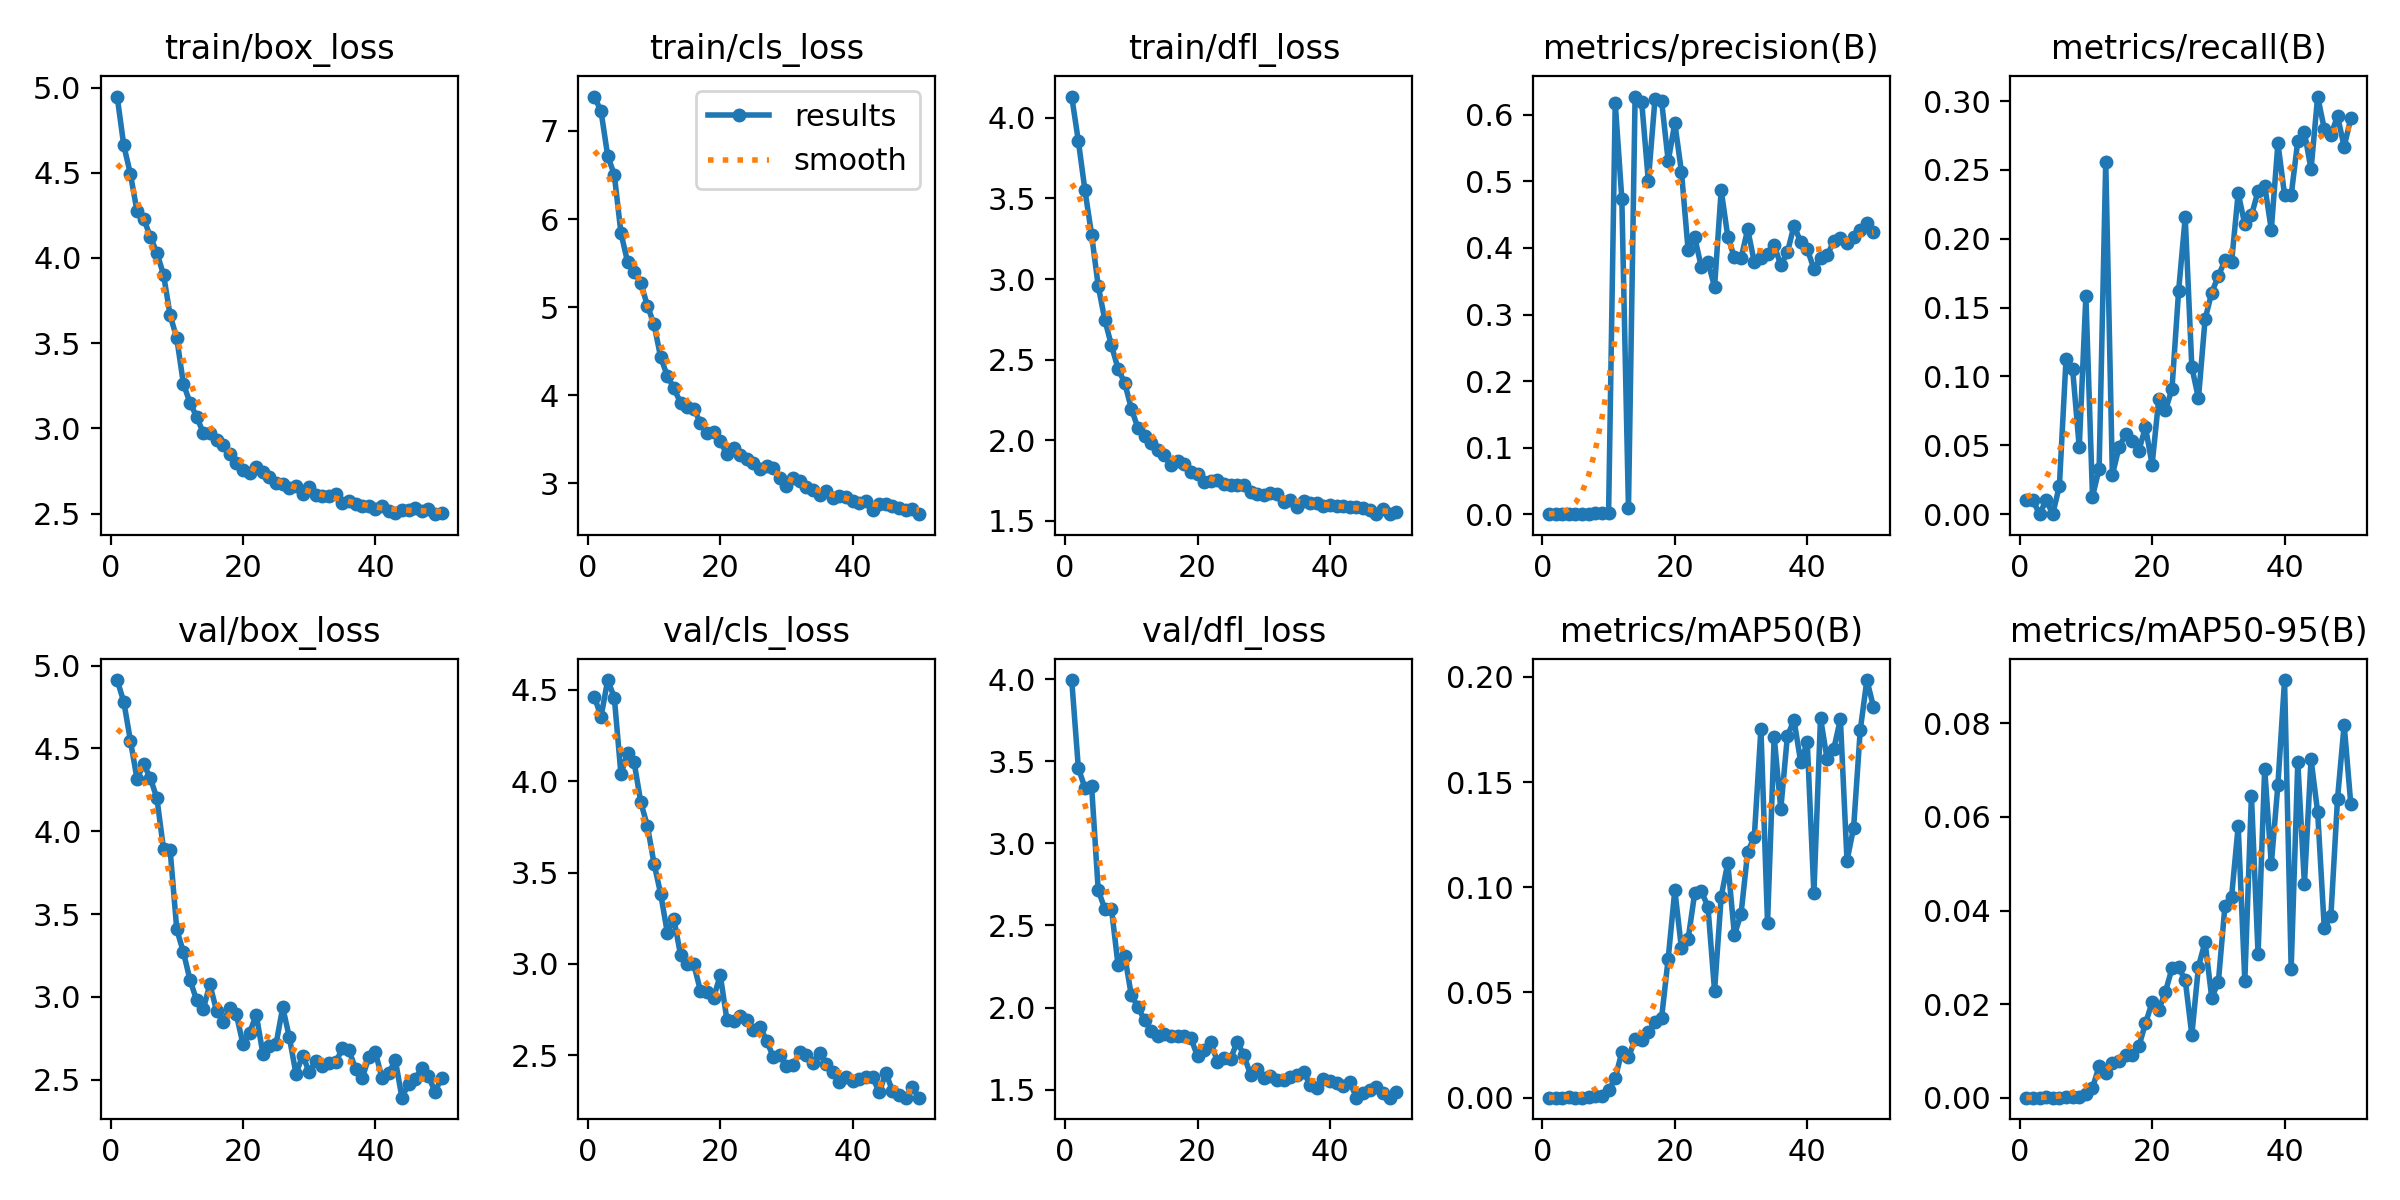

Source data for this figure (header and first rows):
epoch, time, train/box_loss, train/cls_loss, train/dfl_loss, metrics/precision(B), metrics/recall(B), metrics/mAP50(B), metrics/mAP50-95(B), val/box_loss, val/cls_loss, val/dfl_loss, lr/pg0, lr/pg1, lr/pg2
1, 30.16, 4.947, 7.391, 4.132, 2e-05, 0.01032, 1e-05, 0, 4.913, 4.461, 3.995, 0.0002993, 0.0002993, 0.0002993
2, 58.61, 4.66, 7.221, 3.856, 1e-05, 0.0102, 1e-05, 0, 4.781, 4.353, 3.459, 0.0005964, 0.0005964, 0.0005964
3, 88.2, 4.493, 6.719, 3.55, 0, 0, 0, 0, 4.548, 4.553, 3.337, 0.0008874, 0.0008874, 0.0008874
4, 120.9, 4.274, 6.503, 3.276, 1e-05, 0.0102, 0.00019, 4e-05, 4.315, 4.458, 3.35, 0.000882, 0.000882, 0.000882
5, 150.1, 4.231, 5.843, 2.957, 1e-05, 0.00011, 0, 0, 4.406, 4.038, 2.715, 0.000873, 0.000873, 0.000873
6, 180, 4.125, 5.515, 2.747, 2e-05, 0.02052, 1e-05, 0, 4.321, 4.155, 2.6, 0.000864, 0.000864, 0.000864
7, 211.7, 4.03, 5.403, 2.588, 8e-05, 0.1124, 0.0004, 5e-05, 4.2, 4.102, 2.602, 0.000855, 0.000855, 0.000855
8, 240.3, 3.902, 5.275, 2.443, 0.00129, 0.1053, 0.00094, 0.00018, 3.891, 3.884, 2.256, 0.000846, 0.000846, 0.000846
9, 270.5, 3.663, 5.016, 2.356, 0.00107, 0.04855, 0.00072, 0.00018, 3.886, 3.755, 2.315, 0.000837, 0.000837, 0.000837
10, 300.2, 3.53, 4.807, 2.196, 0.00224, 0.1583, 0.00341, 0.00081, 3.407, 3.549, 2.074, 0.000828, 0.000828, 0.000828
11, 332.1, 3.262, 4.432, 2.075, 0.618, 0.01278, 0.00929, 0.00209, 3.27, 3.384, 2.005, 0.000819, 0.000819, 0.000819
12, 362, 3.15, 4.222, 2.026, 0.4735, 0.03296, 0.0217, 0.00675, 3.101, 3.171, 1.921, 0.00081, 0.00081, 0.00081
13, 390.9, 3.069, 4.079, 1.981, 0.00854, 0.2561, 0.01912, 0.00533, 2.98, 3.246, 1.859, 0.000801, 0.000801, 0.000801
14, 419.8, 2.974, 3.918, 1.938, 0.6275, 0.02844, 0.02781, 0.00737, 2.926, 3.05, 1.828, 0.000792, 0.000792, 0.000792
15, 450.4, 2.975, 3.864, 1.909, 0.6191, 0.04853, 0.02744, 0.00782, 3.076, 2.998, 1.841, 0.000783, 0.000783, 0.000783
16, 479.5, 2.932, 3.847, 1.847, 0.5005, 0.05809, 0.03104, 0.00915, 2.916, 2.998, 1.825, 0.000774, 0.000774, 0.000774
17, 507.8, 2.902, 3.689, 1.873, 0.6232, 0.05341, 0.03576, 0.00918, 2.849, 2.854, 1.824, 0.000765, 0.000765, 0.000765
18, 536.9, 2.847, 3.569, 1.852, 0.6211, 0.04616, 0.03782, 0.01095, 2.932, 2.844, 1.828, 0.000756, 0.000756, 0.000756
19, 565.9, 2.796, 3.582, 1.801, 0.5305, 0.06324, 0.06613, 0.01589, 2.894, 2.816, 1.813, 0.000747, 0.000747, 0.000747
20, 595, 2.758, 3.477, 1.788, 0.5874, 0.03596, 0.09866, 0.02036, 2.713, 2.939, 1.702, 0.000738, 0.000738, 0.000738
21, 623.8, 2.74, 3.332, 1.739, 0.5146, 0.08335, 0.07095, 0.01876, 2.783, 2.695, 1.739, 0.000729, 0.000729, 0.000729
22, 653.1, 2.772, 3.405, 1.749, 0.3976, 0.07532, 0.07521, 0.02258, 2.892, 2.689, 1.787, 0.00072, 0.00072, 0.00072
23, 682.1, 2.746, 3.327, 1.756, 0.4158, 0.09084, 0.09712, 0.02762, 2.657, 2.717, 1.671, 0.000711, 0.000711, 0.000711
24, 710.5, 2.717, 3.278, 1.73, 0.3718, 0.162, 0.09804, 0.02783, 2.705, 2.695, 1.693, 0.000702, 0.000702, 0.000702
25, 740.1, 2.677, 3.233, 1.724, 0.3795, 0.2156, 0.09084, 0.02519, 2.717, 2.638, 1.689, 0.000693, 0.000693, 0.000693
26, 769.2, 2.673, 3.166, 1.72, 0.3413, 0.1068, 0.05071, 0.0134, 2.936, 2.656, 1.793, 0.000684, 0.000684, 0.000684
27, 798, 2.648, 3.201, 1.722, 0.4868, 0.08408, 0.09554, 0.02803, 2.755, 2.58, 1.708, 0.000675, 0.000675, 0.000675
28, 827, 2.663, 3.178, 1.677, 0.4169, 0.1416, 0.1116, 0.03331, 2.535, 2.491, 1.591, 0.000666, 0.000666, 0.000666
29, 856.5, 2.617, 3.065, 1.666, 0.3857, 0.1608, 0.0773, 0.02141, 2.645, 2.499, 1.623, 0.000657, 0.000657, 0.000657
30, 886.6, 2.657, 2.975, 1.66, 0.3844, 0.1731, 0.08735, 0.02464, 2.546, 2.44, 1.571, 0.000648, 0.000648, 0.000648
31, 916.1, 2.608, 3.066, 1.673, 0.4279, 0.1843, 0.1167, 0.04101, 2.612, 2.445, 1.581, 0.000639, 0.000639, 0.000639
32, 943.9, 2.601, 3.024, 1.666, 0.3788, 0.183, 0.1239, 0.04291, 2.582, 2.52, 1.558, 0.00063, 0.00063, 0.00063
33, 972.5, 2.605, 2.963, 1.618, 0.3845, 0.2332, 0.1752, 0.05806, 2.602, 2.501, 1.558, 0.000621, 0.000621, 0.000621
34, 1003, 2.617, 2.925, 1.628, 0.3911, 0.2104, 0.08302, 0.02498, 2.604, 2.459, 1.579, 0.000612, 0.000612, 0.000612
35, 1032, 2.56, 2.872, 1.588, 0.404, 0.217, 0.1716, 0.06451, 2.688, 2.513, 1.589, 0.000603, 0.000603, 0.000603
36, 1061, 2.575, 2.92, 1.622, 0.3744, 0.2347, 0.1371, 0.03073, 2.676, 2.451, 1.61, 0.000594, 0.000594, 0.000594
37, 1089, 2.557, 2.841, 1.61, 0.3933, 0.2386, 0.1719, 0.07034, 2.566, 2.41, 1.527, 0.000585, 0.000585, 0.000585
38, 1118, 2.546, 2.853, 1.612, 0.4337, 0.2067, 0.1794, 0.0499, 2.51, 2.357, 1.511, 0.000576, 0.000576, 0.000576
39, 1147, 2.547, 2.851, 1.593, 0.4089, 0.2694, 0.1596, 0.06694, 2.634, 2.379, 1.564, 0.000567, 0.000567, 0.000567
40, 1176, 2.529, 2.807, 1.597, 0.3981, 0.232, 0.1688, 0.08927, 2.664, 2.358, 1.55, 0.000558, 0.000558, 0.000558
41, 1205, 2.542, 2.782, 1.594, 0.3689, 0.2315, 0.09719, 0.02756, 2.507, 2.369, 1.539, 0.000549, 0.000549, 0.000549
42, 1234, 2.514, 2.801, 1.595, 0.3842, 0.2713, 0.1804, 0.07176, 2.537, 2.382, 1.524, 0.00054, 0.00054, 0.00054
43, 1262, 2.504, 2.695, 1.586, 0.3892, 0.2776, 0.1607, 0.04567, 2.618, 2.382, 1.545, 0.000531, 0.000531, 0.000531
44, 1291, 2.524, 2.771, 1.585, 0.4099, 0.2504, 0.1657, 0.07232, 2.391, 2.296, 1.451, 0.000522, 0.000522, 0.000522
45, 1321, 2.52, 2.762, 1.58, 0.4145, 0.3033, 0.1798, 0.06103, 2.476, 2.404, 1.479, 0.000513, 0.000513, 0.000513
46, 1352, 2.531, 2.745, 1.569, 0.4074, 0.2799, 0.1126, 0.03623, 2.506, 2.306, 1.496, 0.000504, 0.000504, 0.000504
47, 1380, 2.516, 2.722, 1.542, 0.4157, 0.2756, 0.1284, 0.03891, 2.567, 2.281, 1.517, 0.000495, 0.000495, 0.000495
48, 1409, 2.526, 2.698, 1.571, 0.4271, 0.2891, 0.1746, 0.06392, 2.519, 2.268, 1.478, 0.000486, 0.000486, 0.000486
49, 1440, 2.497, 2.709, 1.543, 0.4372, 0.267, 0.1984, 0.07973, 2.428, 2.326, 1.451, 0.000477, 0.000477, 0.000477
50, 1469, 2.506, 2.652, 1.557, 0.4234, 0.2875, 0.1857, 0.0628, 2.511, 2.268, 1.487, 0.000468, 0.000468, 0.000468
